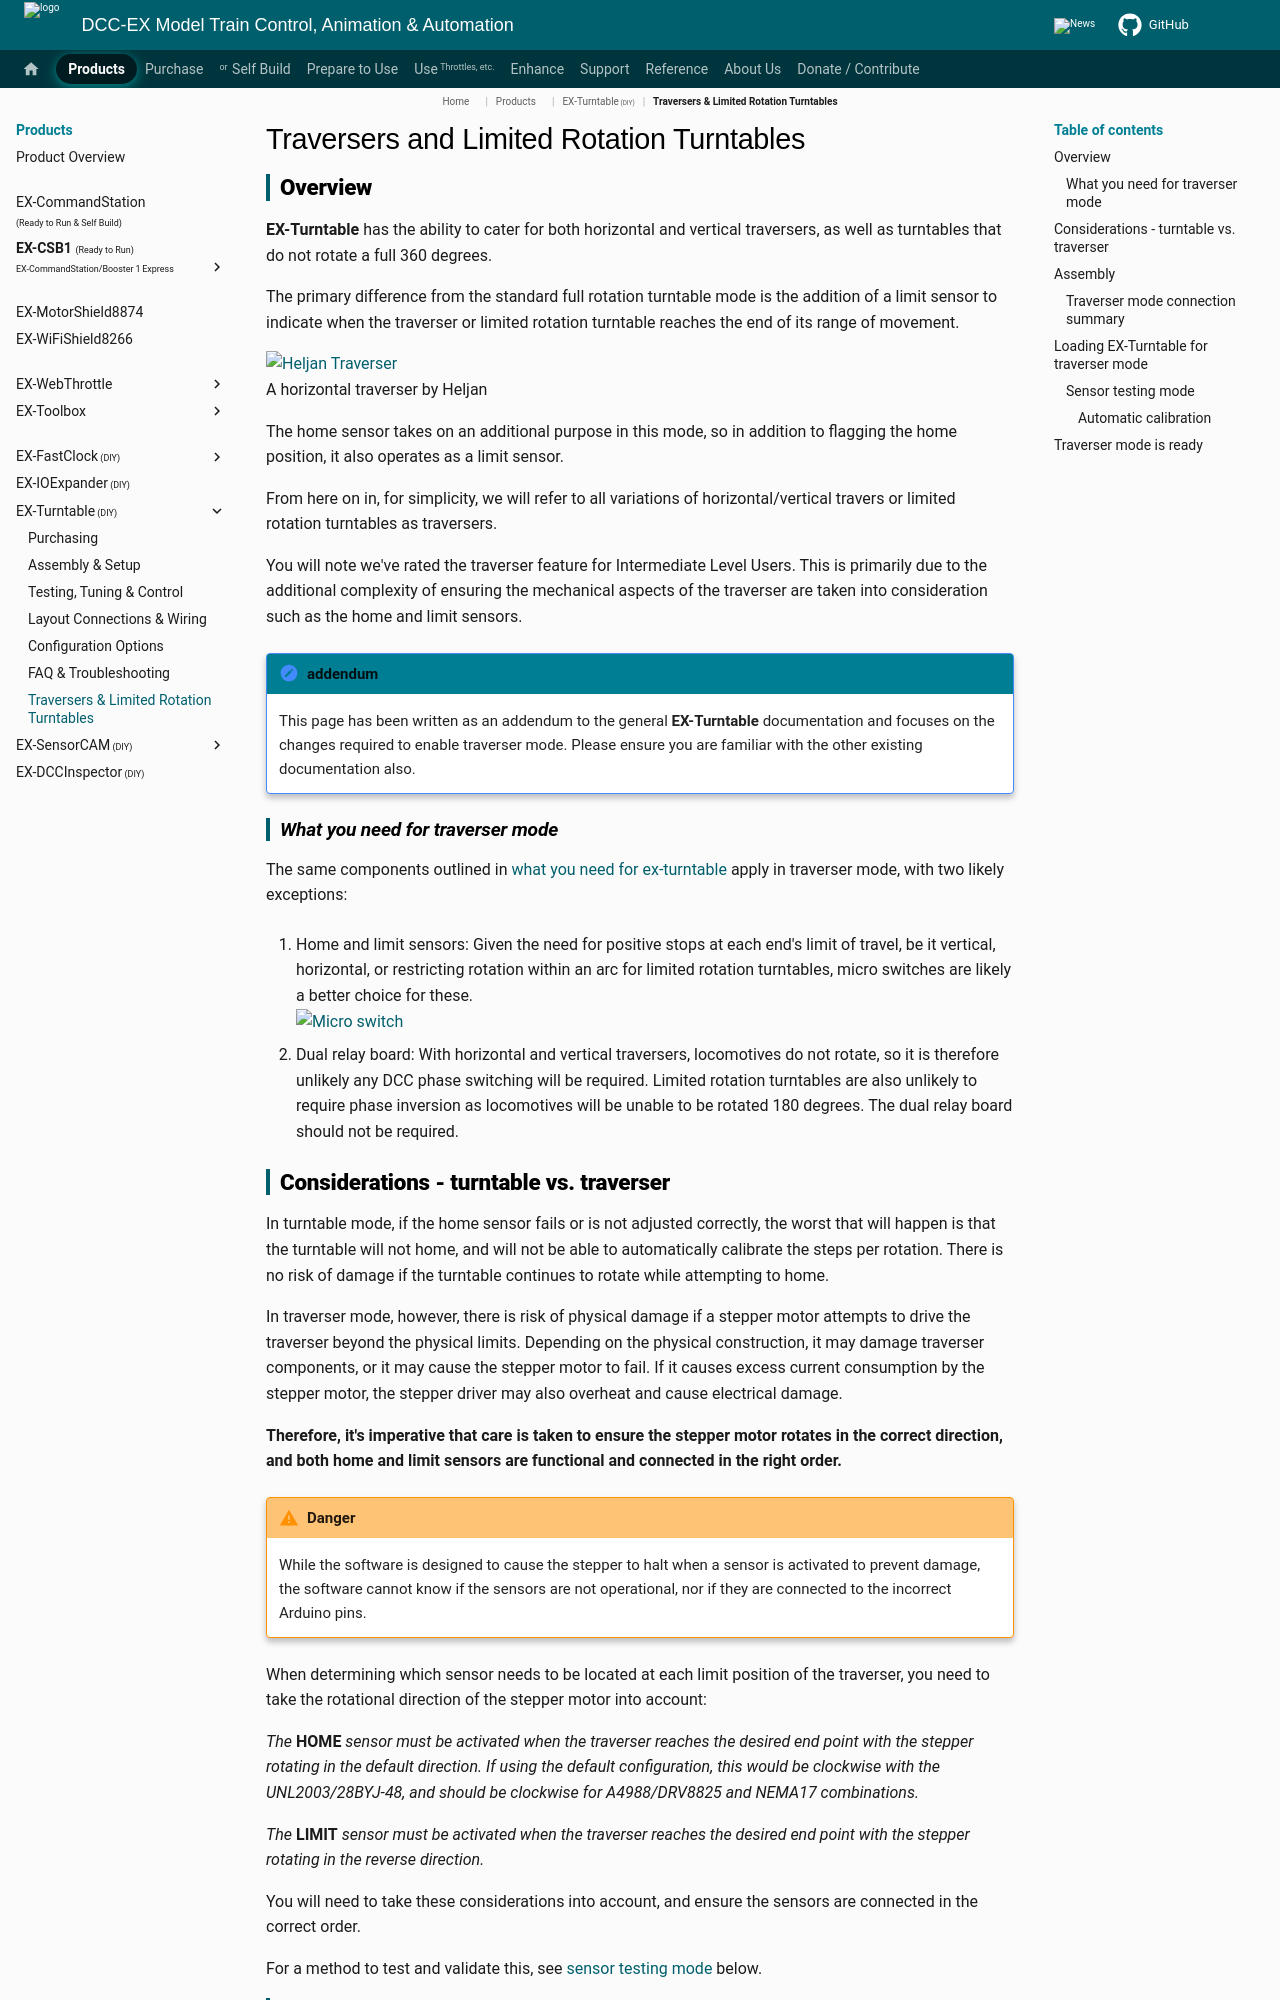

repository: DCC-EX/mkdocs-test · page: products/ex-turntable/traverser/index.html · generator: mkdocs

# Traversers and Limited Rotation Turntables

## Overview

**EX-Turntable** has the ability to cater for both horizontal and vertical traversers, as well as turntables that do not rotate a full 360 degrees.

The primary difference from the standard full rotation turntable mode is the addition of a limit sensor to indicate when the traverser or limited rotation turntable reaches the end of its range of movement.

![Heljan Traverser](../../_static/images/ex-turntable/heljan-traverser.jpg){ width=400px }
<br/>A horizontal traverser by Heljan

The home sensor takes on an additional purpose in this mode, so in addition to flagging the home position, it also operates as a limit sensor.

From here on in, for simplicity, we will refer to all variations of horizontal/vertical travers or limited rotation turntables as traversers.

You will note we've rated the traverser feature for Intermediate Level Users. This is primarily due to the additional complexity of ensuring the mechanical aspects of the traverser are taken into consideration such as the home and limit sensors.

!!! note "addendum"

    This page has been written as an addendum to the general **EX-Turntable** documentation and focuses on the changes required to enable traverser mode. Please ensure you are familiar with the other existing documentation also.

### What you need for traverser mode

The same components outlined in [what you need for ex-turntable](purchasing.md#what-you-need-for-ex-turntable) apply in traverser mode, with two likely exceptions:

1. Home and limit sensors: Given the need for positive stops at each end's limit of travel, be it vertical, horizontal, or restricting rotation within an arc for limited rotation turntables, micro switches are likely a better choice for these. <br/>
![Micro switch](../../_static/images/ex-turntable/micro-switch.png){ width=400px }

1. Dual relay board: With horizontal and vertical traversers, locomotives do not rotate, so it is therefore unlikely any DCC phase switching will be required. Limited rotation turntables are also unlikely to require phase inversion as locomotives will be unable to be rotated 180 degrees. The dual relay board should not be required.
